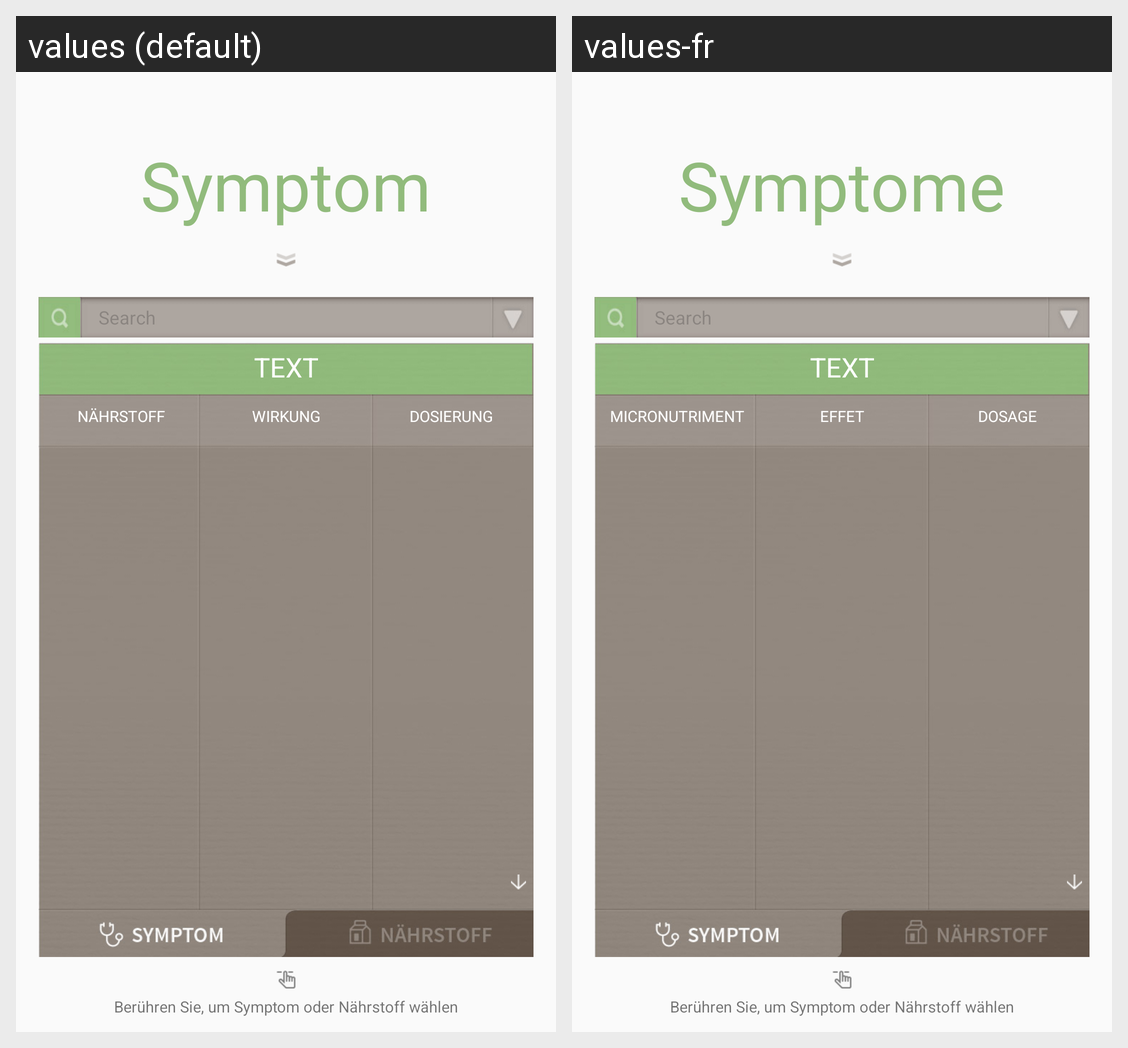

Strings drawn on this Android screen and how each of the app's shown locales translates them:
Android screen res/layout/fragment_detail_symptom.xml rendered under 2 locales, left to right: values (default), values-fr. Device: Nexus 5 (rendered at 1080×1920; each locale shown at half size, 540×960, under a caption strip naming it); theme AppTheme.
Strings drawn on this screen, with the default value and each locale's value (text and hints the layout hard-codes, and strings that could not be matched under every locale, appear in the picture but are not listed):

detail_title_symptom
  values: Symptom
  values-fr: Symptome

detail_title_nahrstoff
  values: Nährstoff
  values-fr: Micronutriment

detail_title_wirkung
  values: Wirkung
  values-fr: Effet

detail_title_doseing
  values: Dosierung
  values-fr: Dosage

detail_bottom
  values: Berühren Sie, um Symptom oder Nährstoff wählen
  values-fr: Berühren Sie, um Symptom oder Nährstoff wählen
